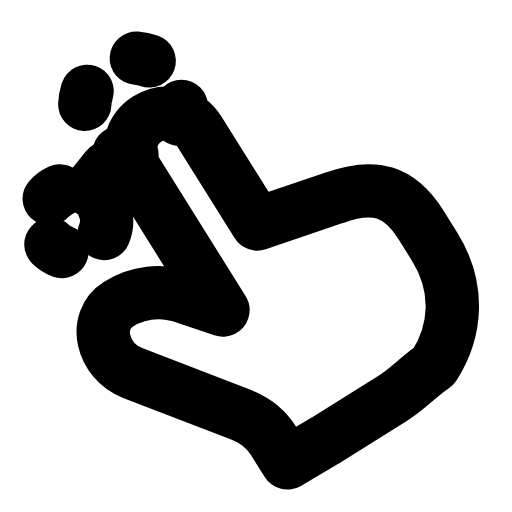
t = 0.00 s
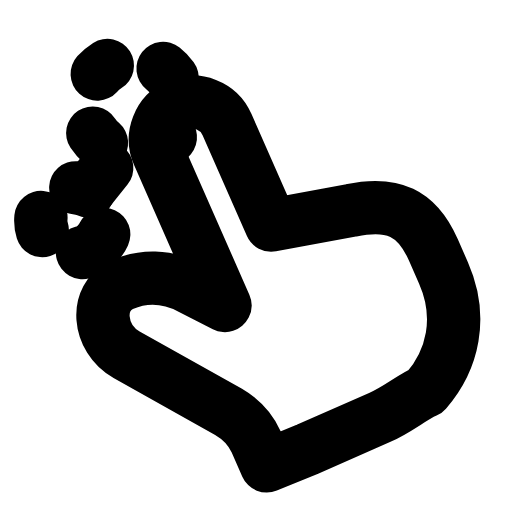
t = 0.23 s
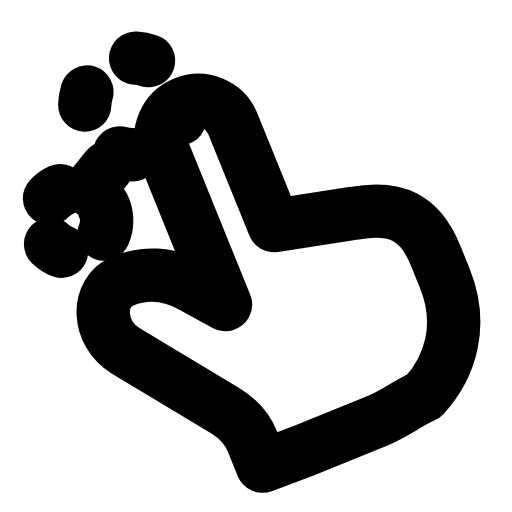
t = 0.61 s
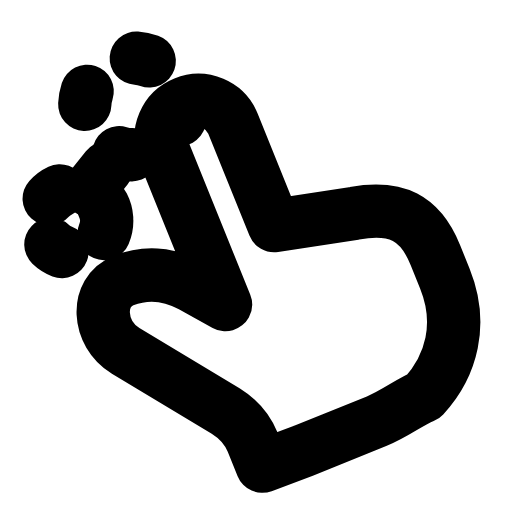
t = 0.90 s
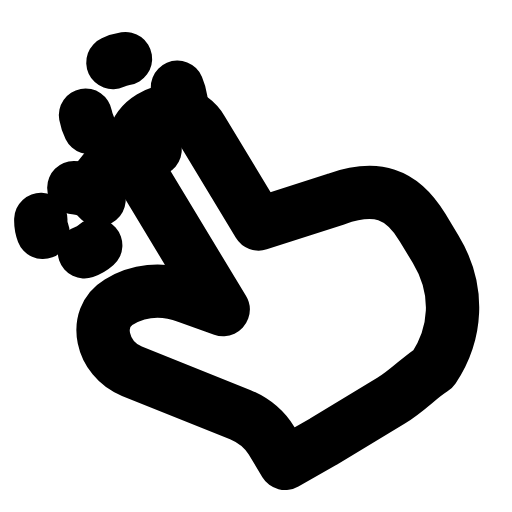
t = 1.22 s
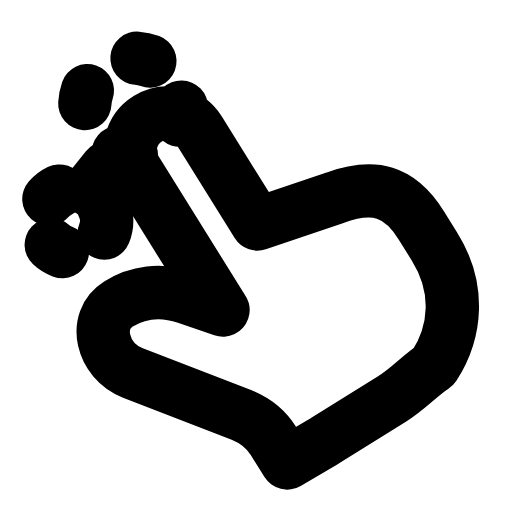
t = 1.49 s

The animated SVG that drew these frames (rendered in a browser with its animation timeline set to each time). Animation: 3 SMIL elements (animateTransform=3); one cycle of 1.80 s, repeats indefinitely.

<svg xmlns="http://www.w3.org/2000/svg" width="24" height="24" viewBox="0 0 24 24" fill="none"><g transform="translate(-0.354 -0.367) scale(1.03)"><g transform="rotate(-32 12 15)"><animateTransform attributeName="transform" type="rotate" values="0 12 15;10 12 15;0 12 15" keyTimes="0;0.5;1" dur="1.8s" repeatCount="indefinite" calcMode="spline" keySplines="0.16 1 0.3 1;0.16 1 0.3 1" additive="sum"/><path stroke="currentColor" stroke-width="2.427" stroke-linecap="round" stroke-linejoin="round" fill="none" d="M9.8 21.2L9.8 20C9.8 19.4 9.6 18.8 9.2 18.25L6 14C5.1 12.8 5.7 11 7.1 11C8.1 11 9.1 11.4 9.9 12.4L11 13.75L11 6.25A1.7 1.7 0 0 1 14.4 6.25L14.4 11.25L18 12.1C19.9 12.5 20.7 13.4 20.7 15.25L20.7 16.4C20.7 18.6 19.5 20.2 17.8 21C17.1 21 16.3 21.25 15.4 21.25L11.8 21.25Z"></path></g><g><animateTransform attributeName="transform" type="rotate" values="0 6.4 5.2;360 6.4 5.2;360 6.4 5.2;0 6.4 5.2;0 6.4 5.2" keyTimes="0;0.45;0.6;0.9;1" dur="1.8s" repeatCount="indefinite" calcMode="spline" keySplines="0.16 1 0.3 1;0.16 1 0.3 1;0.16 1 0.3 1;0.16 1 0.3 1"/><circle stroke="currentColor" stroke-width="2.427" stroke-linecap="round" stroke-linejoin="round" fill="none" cx="6.4" cy="5.2" r="2.2" stroke-dasharray="0.6 2.9"></circle></g><g><animateTransform attributeName="transform" type="rotate" values="360 3.7 10.4;0 3.7 10.4;0 3.7 10.4;360 3.7 10.4;360 3.7 10.4" keyTimes="0;0.45;0.6;0.9;1" dur="1.8s" repeatCount="indefinite" calcMode="spline" keySplines="0.16 1 0.3 1;0.16 1 0.3 1;0.16 1 0.3 1;0.16 1 0.3 1"/><circle stroke="currentColor" stroke-width="2.427" stroke-linecap="round" stroke-linejoin="round" fill="none" cx="3.7" cy="10.4" r="1.5" stroke-dasharray="0.6 2.3"></circle></g><path stroke="currentColor" stroke-width="2.427" stroke-linecap="round" stroke-linejoin="round" fill="none" d="M5.2 8L4.4 9"></path></g></svg>
